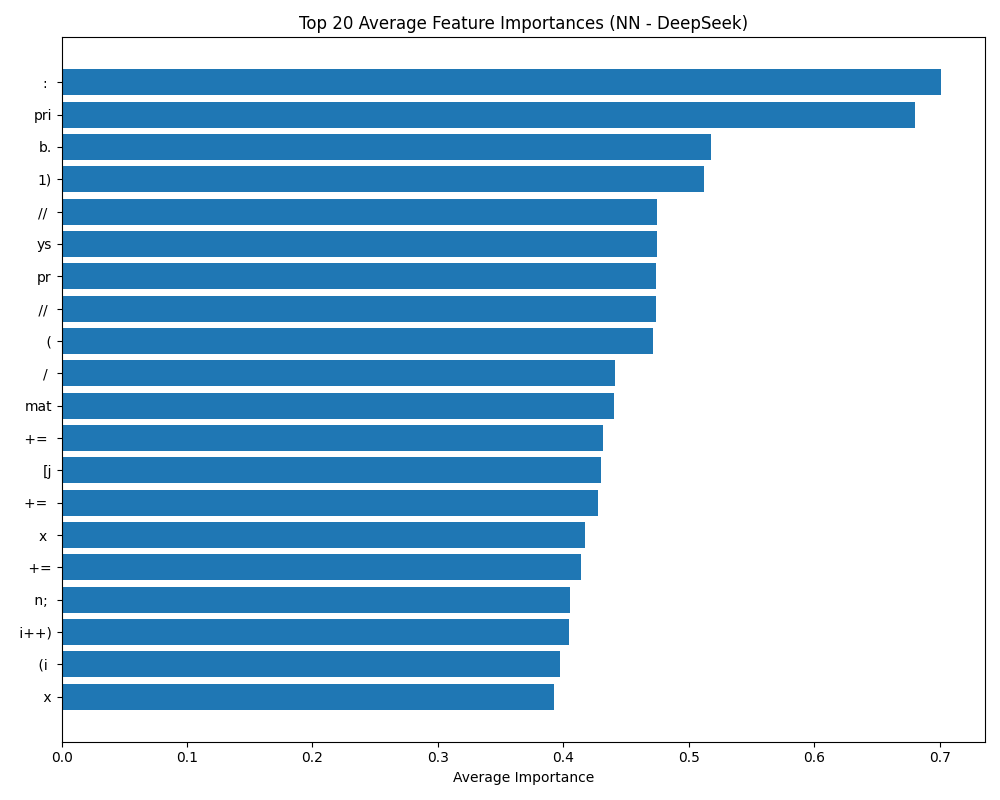

Source data for this figure (header and first rows):
feature, avg_importance
:, 0.7011
pri, 0.6802
b., 0.5178
1), 0.5118
//, 0.4747
ys, 0.4745
pr, 0.4738
//, 0.4736
(, 0.4718
/, 0.4409
mat, 0.4403
+=, 0.4319
[j, 0.4298
+=, 0.4274
x, 0.4169
+=, 0.4142
n;, 0.4054
i++), 0.4048
(i, 0.3974
x, 0.3925
();, 0.387
-1, 0.3754
d(, 0.3743
er, 0.3701
2), 0.3697
s(, 0.3653
+=, 0.3575
n;, 0.3565
();, 0.3523
++), 0.3517
j, 0.3507
+), 0.3412
ste, 0.3403
)), 0.338
//, 0.3368
)), 0.3356
qu, 0.3321
2), 0.3317
i), 0.324
rs, 0.324
art, 0.3206
);, 0.3191
,, 0.3127
);, 0.3107
bu, 0.3073
!, 0.3051
2), 0.3046
t., 0.3024
.a, 0.3013
str.s, 0.3005
ain, 0.3003
lu, 0.2994
(nums[, 0.2966
nd, 0.2954
1], 0.2938
0), 0.2927
ala, 0.2919
ll, 0.2907
0, 0.285
7, 0.2828
... 940 more rows
